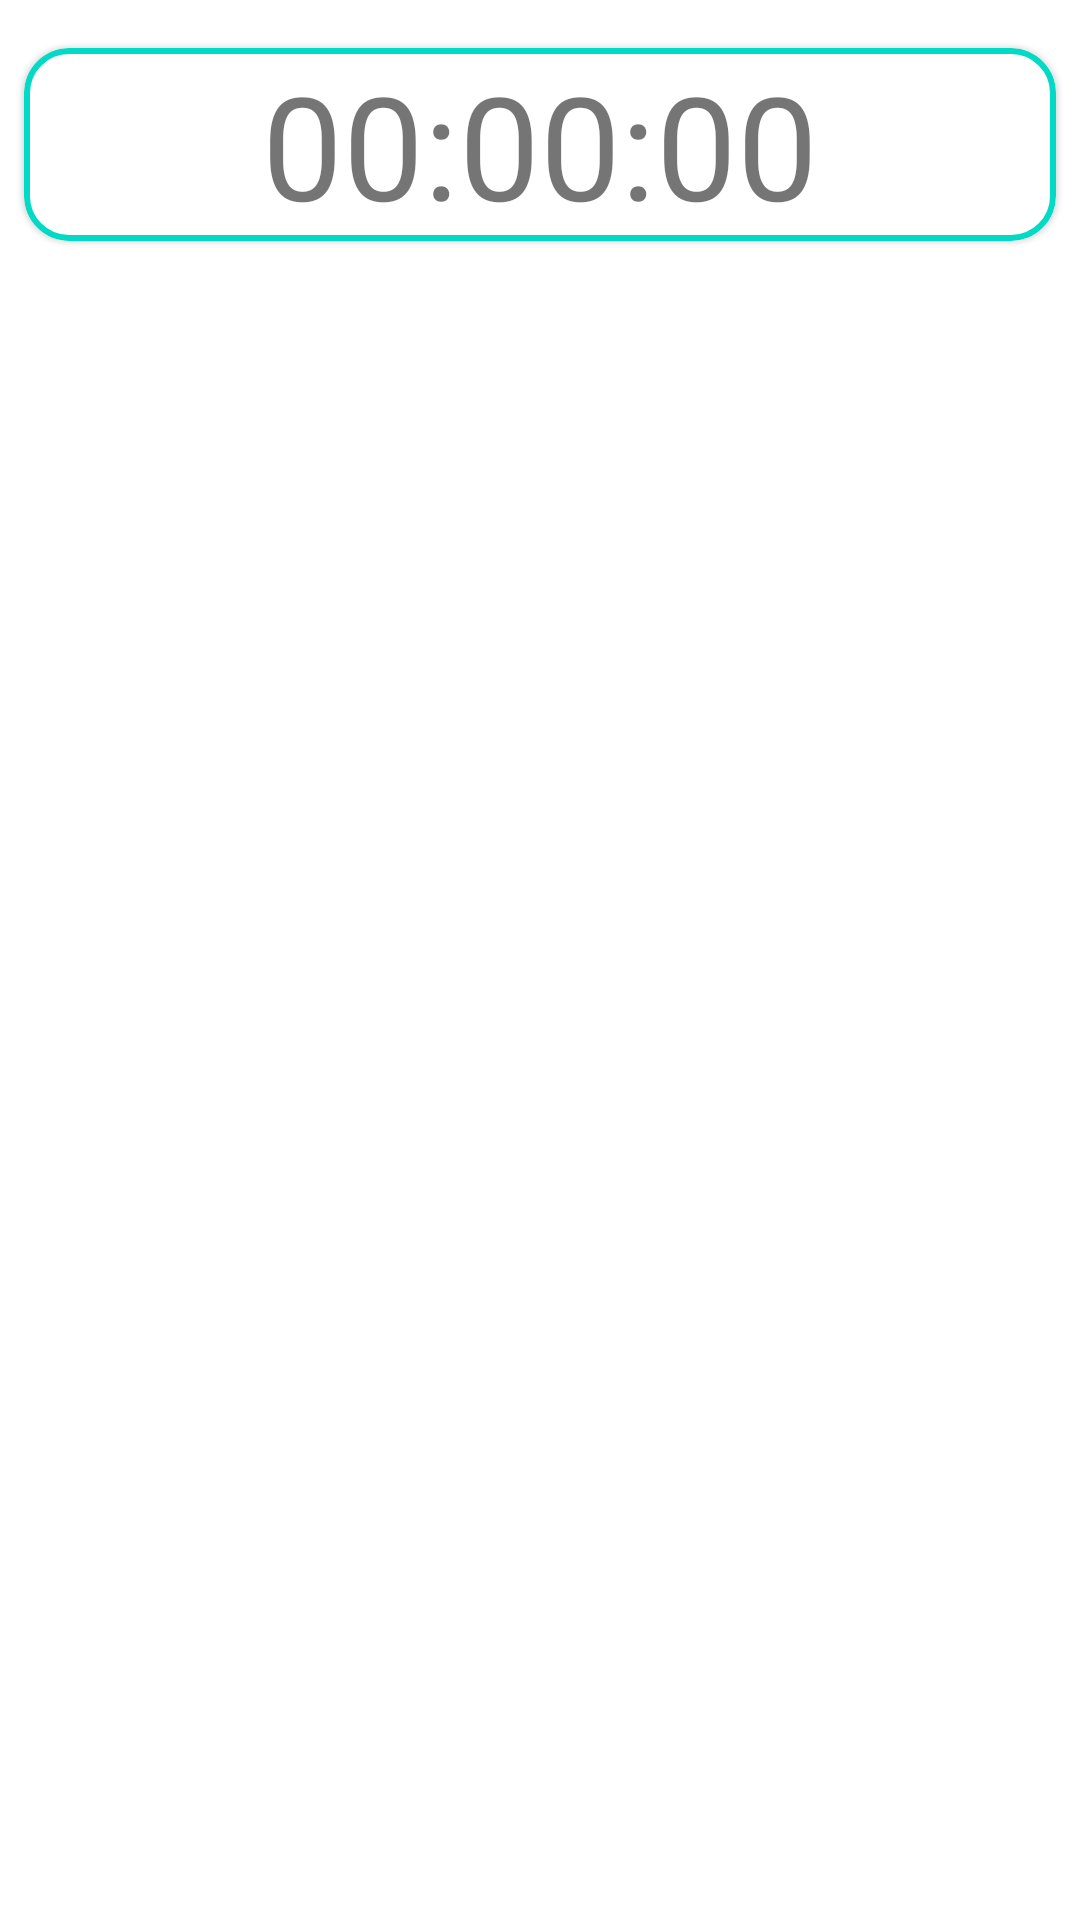

Produce the Android XML layout that renders to this screen, including the resource entries it uses.
<!-- AndroidManifest.xml: application theme Theme.MyStudies -->
<!-- res/layout/fragment_home.xml -->
<?xml version="1.0" encoding="utf-8"?>
<androidx.constraintlayout.widget.ConstraintLayout xmlns:android="http://schemas.android.com/apk/res/android"
    xmlns:app="http://schemas.android.com/apk/res-auto"
    xmlns:tools="http://schemas.android.com/tools"
    android:layout_width="match_parent"
    android:layout_height="match_parent">

    <com.google.android.material.card.MaterialCardView
        android:id="@+id/materialCardViewTimer"
        android:layout_width="match_parent"
        android:layout_height="0dp"
        android:layout_marginStart="8dp"
        android:layout_marginTop="16dp"
        android:layout_marginEnd="8dp"
        app:cardCornerRadius="15dp"
        app:layout_constraintEnd_toEndOf="parent"
        app:layout_constraintStart_toStartOf="parent"
        app:layout_constraintTop_toTopOf="parent"
        app:strokeColor="?attr/colorAccent"
        app:strokeWidth="2dp">

        <TextView
            android:id="@+id/textTimerEx"
            android:layout_width="match_parent"
            android:layout_height="match_parent"
            android:text="00:00:00"
            android:textAlignment="center"
            android:textSize="48sp"
            tools:layout_editor_absoluteX="151dp"
            tools:layout_editor_absoluteY="166dp" />
    </com.google.android.material.card.MaterialCardView>

    <androidx.recyclerview.widget.RecyclerView
        android:id="@+id/recyclerViewClasses"
        android:layout_width="270dp"
        android:layout_height="150dp"
        android:layout_marginStart="8dp"
        android:layout_marginTop="16dp"
        android:layout_marginEnd="8dp"
        app:layout_constraintEnd_toEndOf="parent"
        app:layout_constraintStart_toStartOf="parent"
        app:layout_constraintTop_toBottomOf="@+id/materialCardViewTimer" />

    <androidx.recyclerview.widget.RecyclerView
        android:id="@+id/recyclerViewHomework"
        android:layout_width="400dp"
        android:layout_height="0dp"
        android:layout_marginStart="8dp"
        android:layout_marginTop="16dp"
        android:layout_marginEnd="8dp"
        app:layout_constraintEnd_toEndOf="parent"
        app:layout_constraintStart_toStartOf="parent"
        app:layout_constraintTop_toBottomOf="@+id/recyclerViewClasses" />
</androidx.constraintlayout.widget.ConstraintLayout>
<!-- resources referenced by this layout -->
<resources>
  <style name="Theme.MyStudies" parent="Theme.MaterialComponents.DayNight.DarkActionBar">
          
          <item name="colorPrimary">@color/purple_500</item>
          <item name="colorPrimaryVariant">@color/purple_700</item>
          <item name="colorOnPrimary">@color/white</item>
          
          <item name="colorSecondary">@color/teal_200</item>
          <item name="colorSecondaryVariant">@color/teal_700</item>
          <item name="colorOnSecondary">@color/black</item>
          
          <item name="android:statusBarColor">?attr/colorPrimaryVariant</item>
          
      </style>
  <color name="purple_500">#FF6200EE</color>
  <color name="purple_700">#FF3700B3</color>
  <color name="white">#FFFFFFFF</color>
  <color name="teal_200">#FF03DAC5</color>
  <color name="teal_700">#FF018786</color>
  <color name="black">#FF000000</color>
</resources>
